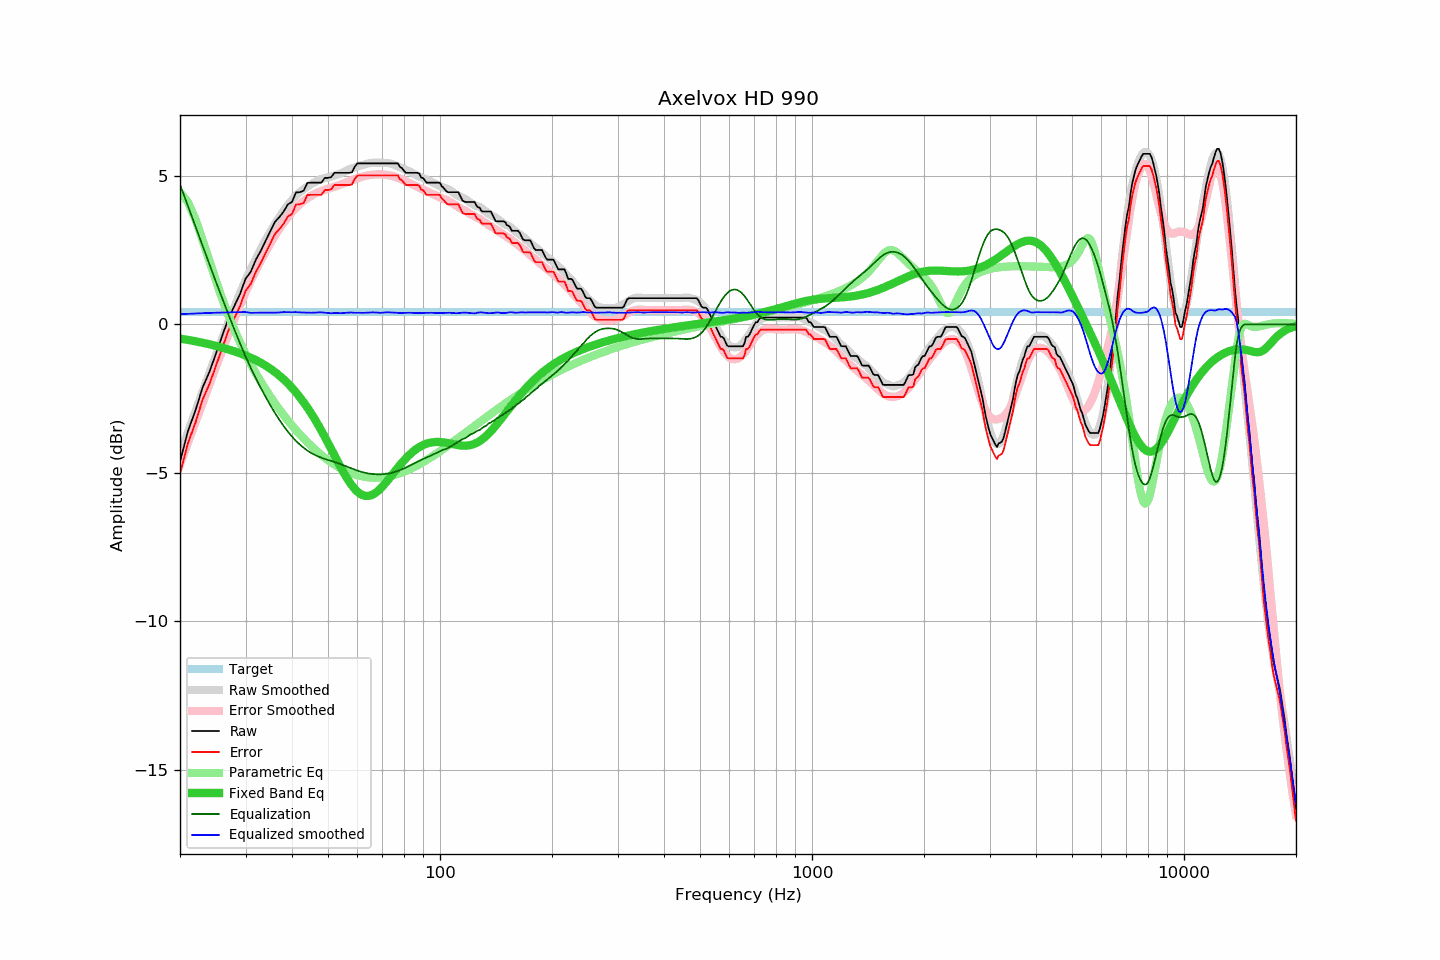

Values plotted in this chart, from the file beside it:
frequency, raw, error, smoothed, error_smoothed, equalization, parametric_eq, equalized_raw, equalized_smoothed, target
20, -4.63, -5.04, -4.37, -4.71, 4.71, -0.48, 0.08, 0.34, 0.41
21, -3.60, -4.01, -3.64, -3.99, 3.99, -0.52, 0.39, 0.35, 0.41
22, -2.91, -3.32, -2.93, -3.30, 3.30, -0.57, 0.39, 0.37, 0.41
23, -2.13, -2.54, -2.27, -2.64, 2.64, -0.62, 0.51, 0.38, 0.41
24, -1.60, -2.01, -1.63, -2.02, 2.02, -0.67, 0.42, 0.38, 0.41
25, -0.98, -1.39, -1.03, -1.42, 1.42, -0.73, 0.44, 0.39, 0.41
26, -0.37, -0.78, -0.46, -0.86, 0.86, -0.78, 0.49, 0.40, 0.41
27, 0.20, -0.21, 0.08, -0.33, 0.33, -0.84, 0.53, 0.40, 0.41
28, 0.62, 0.21, 0.58, 0.17, -0.17, -0.91, 0.45, 0.41, 0.41
29, 1.02, 0.61, 1.05, 0.64, -0.64, -0.98, 0.38, 0.41, 0.41
30, 1.53, 1.12, 1.49, 1.08, -1.08, -1.05, 0.46, 0.41, 0.41
31, 1.77, 1.36, 1.85, 1.47, -1.47, -1.12, 0.31, 0.39, 0.41
32, 2.18, 1.77, 2.21, 1.82, -1.82, -1.21, 0.36, 0.39, 0.41
33, 2.48, 2.07, 2.54, 2.15, -2.15, -1.29, 0.33, 0.40, 0.41
34, 2.82, 2.41, 2.85, 2.45, -2.45, -1.39, 0.37, 0.40, 0.41
35, 3.14, 2.73, 3.12, 2.73, -2.73, -1.49, 0.41, 0.39, 0.41
36, 3.45, 3.04, 3.38, 2.98, -2.98, -1.61, 0.47, 0.39, 0.41
37, 3.61, 3.20, 3.62, 3.22, -3.22, -1.73, 0.40, 0.40, 0.41
38, 3.80, 3.39, 3.84, 3.42, -3.42, -1.85, 0.38, 0.41, 0.41
39, 4.04, 3.63, 4.02, 3.61, -3.61, -1.99, 0.43, 0.41, 0.41
40, 4.12, 3.71, 4.19, 3.78, -3.78, -2.14, 0.34, 0.41, 0.41
41, 4.44, 4.03, 4.34, 3.92, -3.92, -2.29, 0.52, 0.41, 0.41
42, 4.45, 4.04, 4.45, 4.05, -4.05, -2.45, 0.40, 0.40, 0.41
43, 4.50, 4.09, 4.56, 4.16, -4.16, -2.62, 0.35, 0.40, 0.41
44, 4.76, 4.35, 4.64, 4.25, -4.25, -2.80, 0.51, 0.39, 0.41
45, 4.77, 4.36, 4.72, 4.33, -4.33, -2.99, 0.44, 0.39, 0.41
46, 4.77, 4.36, 4.79, 4.39, -4.39, -3.18, 0.38, 0.39, 0.41
47, 4.77, 4.36, 4.85, 4.45, -4.45, -3.38, 0.33, 0.40, 0.41
48, 4.77, 4.36, 4.90, 4.49, -4.49, -3.58, 0.28, 0.41, 0.41
49, 4.93, 4.52, 4.93, 4.53, -4.53, -3.79, 0.40, 0.39, 0.41
50, 4.93, 4.52, 4.95, 4.57, -4.57, -3.99, 0.36, 0.38, 0.41
51, 4.96, 4.55, 4.97, 4.60, -4.60, -4.20, 0.36, 0.37, 0.41
52, 5.10, 4.69, 5.01, 4.63, -4.63, -4.40, 0.47, 0.38, 0.41
53, 5.10, 4.69, 5.05, 4.67, -4.67, -4.60, 0.44, 0.38, 0.41
54, 5.10, 4.69, 5.08, 4.70, -4.70, -4.80, 0.40, 0.38, 0.41
55, 5.10, 4.69, 5.13, 4.74, -4.74, -4.98, 0.36, 0.38, 0.41
56, 5.10, 4.69, 5.17, 4.78, -4.78, -5.14, 0.32, 0.39, 0.41
57, 5.10, 4.69, 5.22, 4.82, -4.82, -5.30, 0.28, 0.40, 0.41
58, 5.12, 4.71, 5.25, 4.86, -4.86, -5.43, 0.27, 0.40, 0.41
59, 5.31, 4.90, 5.28, 4.89, -4.89, -5.54, 0.42, 0.39, 0.41
60, 5.42, 5.01, 5.32, 4.93, -4.93, -5.64, 0.50, 0.39, 0.41
61, 5.42, 5.01, 5.34, 4.95, -4.95, -5.71, 0.47, 0.39, 0.41
62, 5.42, 5.01, 5.37, 4.98, -4.98, -5.75, 0.44, 0.39, 0.41
63, 5.42, 5.01, 5.39, 5.00, -5.00, -5.78, 0.42, 0.39, 0.41
64, 5.42, 5.01, 5.42, 5.02, -5.02, -5.78, 0.40, 0.40, 0.41
65, 5.42, 5.01, 5.43, 5.03, -5.03, -5.76, 0.39, 0.40, 0.41
66, 5.42, 5.01, 5.44, 5.04, -5.04, -5.73, 0.38, 0.40, 0.41
67, 5.42, 5.01, 5.45, 5.05, -5.05, -5.68, 0.37, 0.40, 0.41
68, 5.42, 5.01, 5.45, 5.05, -5.05, -5.62, 0.37, 0.40, 0.41
69, 5.42, 5.01, 5.44, 5.05, -5.05, -5.54, 0.37, 0.39, 0.41
70, 5.42, 5.01, 5.44, 5.05, -5.05, -5.46, 0.37, 0.39, 0.41
71, 5.42, 5.01, 5.44, 5.04, -5.04, -5.38, 0.38, 0.40, 0.41
72, 5.42, 5.01, 5.44, 5.03, -5.03, -5.29, 0.39, 0.41, 0.41
73, 5.42, 5.01, 5.42, 5.02, -5.02, -5.19, 0.40, 0.40, 0.41
74, 5.42, 5.01, 5.41, 5.01, -5.01, -5.10, 0.42, 0.40, 0.41
75, 5.42, 5.01, 5.38, 4.99, -4.99, -5.01, 0.44, 0.40, 0.41
76, 5.42, 5.01, 5.35, 4.96, -4.96, -4.92, 0.46, 0.39, 0.41
77, 5.42, 5.01, 5.32, 4.93, -4.93, -4.83, 0.49, 0.39, 0.41
78, 5.30, 4.89, 5.29, 4.91, -4.91, -4.74, 0.39, 0.38, 0.41
79, 5.26, 4.85, 5.27, 4.88, -4.88, -4.66, 0.38, 0.39, 0.41
... 553 more rows
